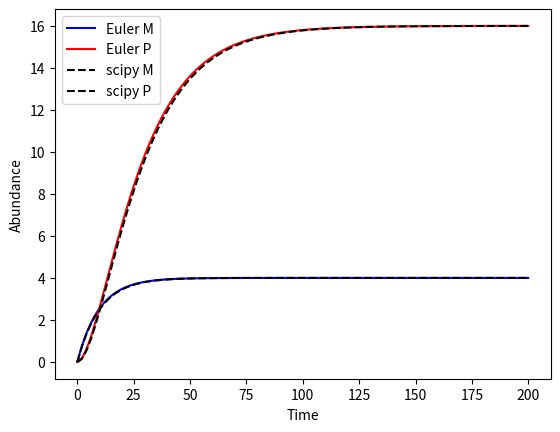

This chart was generated by the following Python code:
import matplotlib.pyplot as plt
from scipy.integrate import odeint
import numpy as np

m_init = 0
p_init = 0
tend = 200


k_m = 0.4
gamma_m = 0.1
k_p = 0.2
gamma_p = 0.05

M = [m_init]
P = [p_init]
t = [0]

delta_t = 0.5


while t[-1] < tend:

    next_M = M[-1] + (k_m - gamma_m * M[-1]) * delta_t
    M.append(next_M)

    next_P = P[-1] + (k_p * M[-1] - gamma_p * P[-1]) * delta_t
    P.append(next_P)  

    next_t = t[-1] + delta_t
    t.append(next_t)



f,ax = plt.subplots(1)

line1, = ax.plot(t,M, color="b", label="Euler M")
line2, = ax.plot(t,P, color="r", label="Euler P")

ax.set_ylabel("Abundance")
ax.set_xlabel("Time")
# ax.legend(handles=[line1,line2])
# plt.show()





y0 = [m_init,p_init]
t = np.linspace(0,tend,num=100)
params = [k_m, gamma_m,k_p,gamma_p]

def sim(variables, t, params):

    M = variables[0]
    P = variables[1]

    k_m = params[0]
    gamma_m = params[1]
    k_p = params[2]
    gamma_p = params[3]

    dMdt = k_m - gamma_m * M
    dPdt = k_p * M - gamma_p * P




    return([dMdt,dPdt])


y = odeint(sim, y0, t, args=(params,))

line3, = ax.plot(t,y[:,0], color="black", label="scipy M",linestyle="dashed")
line4, = ax.plot(t,y[:,1], color="black", label="scipy P",linestyle="dashed")

ax.legend(handles=[line1,line2,line3,line4])
plt.show()


